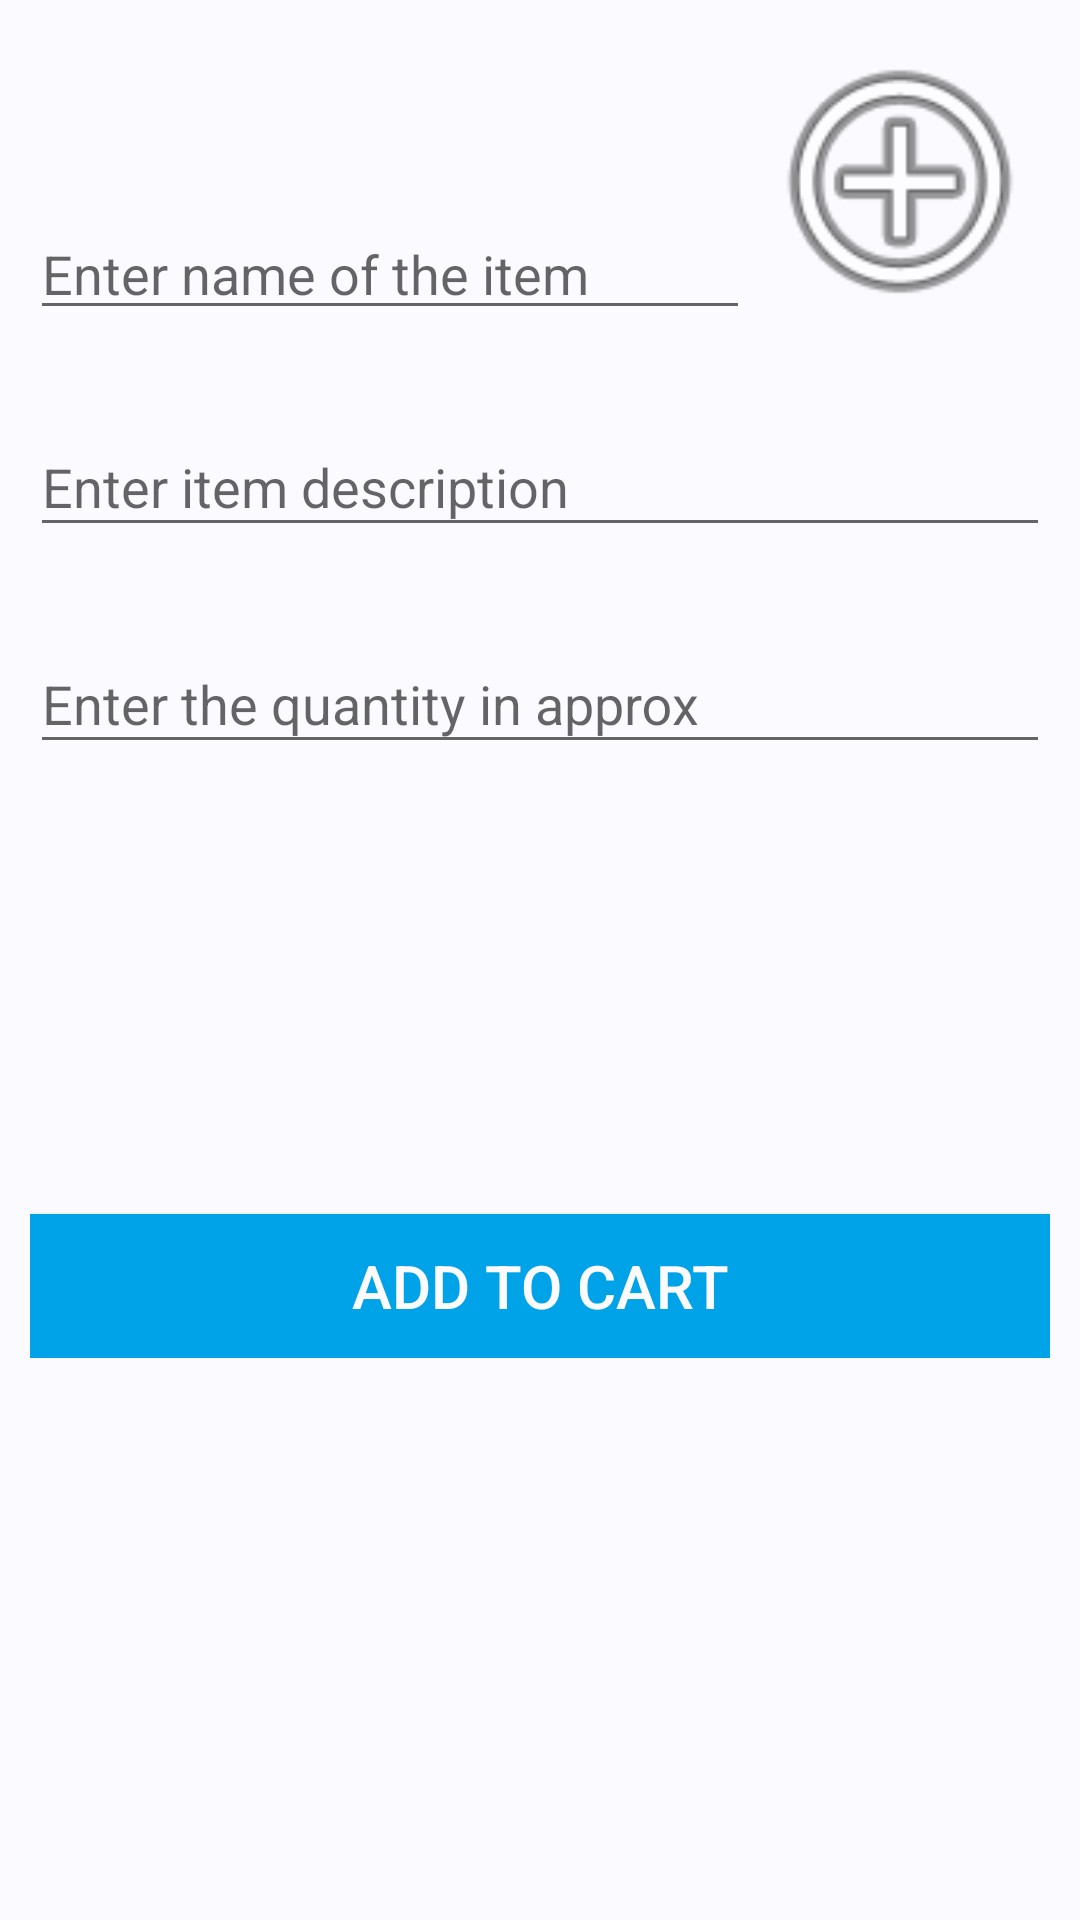

Layout XML and referenced resources for this Android screen:
<!-- AndroidManifest.xml: application theme AppTheme -->
<!-- res/layout/others_fragment.xml -->
<?xml version="1.0" encoding="utf-8"?>
<LinearLayout xmlns:android="http://schemas.android.com/apk/res/android"
    android:layout_width="match_parent"
    android:layout_height="match_parent"
    android:background="@color/fragmentBackground"
    android:orientation="vertical">

    <ScrollView
        android:layout_width="match_parent"
        android:layout_height="match_parent">

        <LinearLayout
            android:layout_width="match_parent"
            android:layout_height="match_parent"
            android:focusableInTouchMode="true"
            android:focusable="true"
            android:padding="10dp"
            android:orientation="vertical">

            <LinearLayout
                android:layout_width="match_parent"
                android:layout_height="100dp"
                android:orientation="horizontal">

                <android.support.design.widget.TextInputLayout
                    android:layout_width="match_parent"
                    android:layout_marginTop="50dp"
                    android:layout_weight="1"
                    android:layout_height="wrap_content">

                    <EditText
                        android:layout_width="match_parent"
                        android:layout_height="match_parent"
                        android:hint="@string/item_name"
                        android:inputType="text"
                        android:textColor="@color/colorPrimary"
                        android:id="@+id/item_name"/>
                </android.support.design.widget.TextInputLayout>
                <ImageButton
                    android:layout_width="100dp"
                    android:layout_height="100dp"
                    android:id="@+id/otherItemImage"
                    android:background="@android:drawable/ic_menu_add"
                    android:layout_weight="0"/>
            </LinearLayout>

            <android.support.design.widget.TextInputLayout
                android:layout_width="match_parent"
                android:layout_marginTop="20dp"
                android:layout_height="wrap_content">

                <EditText
                    android:layout_width="match_parent"
                    android:layout_height="match_parent"
                    android:hint="@string/item_description"
                    android:textColor="@color/colorPrimary"
                    android:inputType="textMultiLine"
                    android:id="@+id/item_description"/>
            </android.support.design.widget.TextInputLayout>

            <android.support.design.widget.TextInputLayout
                android:layout_width="match_parent"
                android:layout_height="wrap_content"
                android:layout_marginTop="20dp">

                <EditText
                    android:layout_width="match_parent"
                    android:layout_height="match_parent"
                    android:hint="@string/enter_the_quantity_in_approx"
                    android:inputType="numberDecimal"
                    android:textColor="@color/colorPrimary"
                    android:id="@+id/edit_quantity"/>
            </android.support.design.widget.TextInputLayout>

            <Button
                android:layout_width="match_parent"
                android:layout_height="wrap_content"
                android:text="@string/add_to_cart"
                android:onClick="sendItemsToCart"
                android:layout_marginTop="150dp"
                android:background="@color/colorPrimary"
                android:textColor="@color/fragmentBackground"
                android:id="@+id/others_page"
                android:textSize="20sp"/>
        </LinearLayout>
    </ScrollView>
</LinearLayout>
<!-- resources referenced by this layout -->
<resources>
  <color name="colorPrimary">#00A3E8</color>
  <color name="fragmentBackground">#FBFBFF</color>
  <string name="add_to_cart">ADD TO CART</string>
  <string name="enter_the_quantity_in_approx">Enter the quantity in approx</string>
  <string name="item_description">Enter item description</string>
  <string name="item_name">Enter name of the item</string>
  <style name="AppTheme" parent="Theme.AppCompat.Light.DarkActionBar">
          
          <item name="colorPrimary">@color/colorPrimary</item>
          <item name="colorPrimaryDark">@color/colorPrimaryDark</item>
          <item name="colorAccent">@color/colorAccent</item>
      </style>
  <color name="colorPrimaryDark">#125688</color>
  <color name="colorAccent">#00A3E8</color>
</resources>
